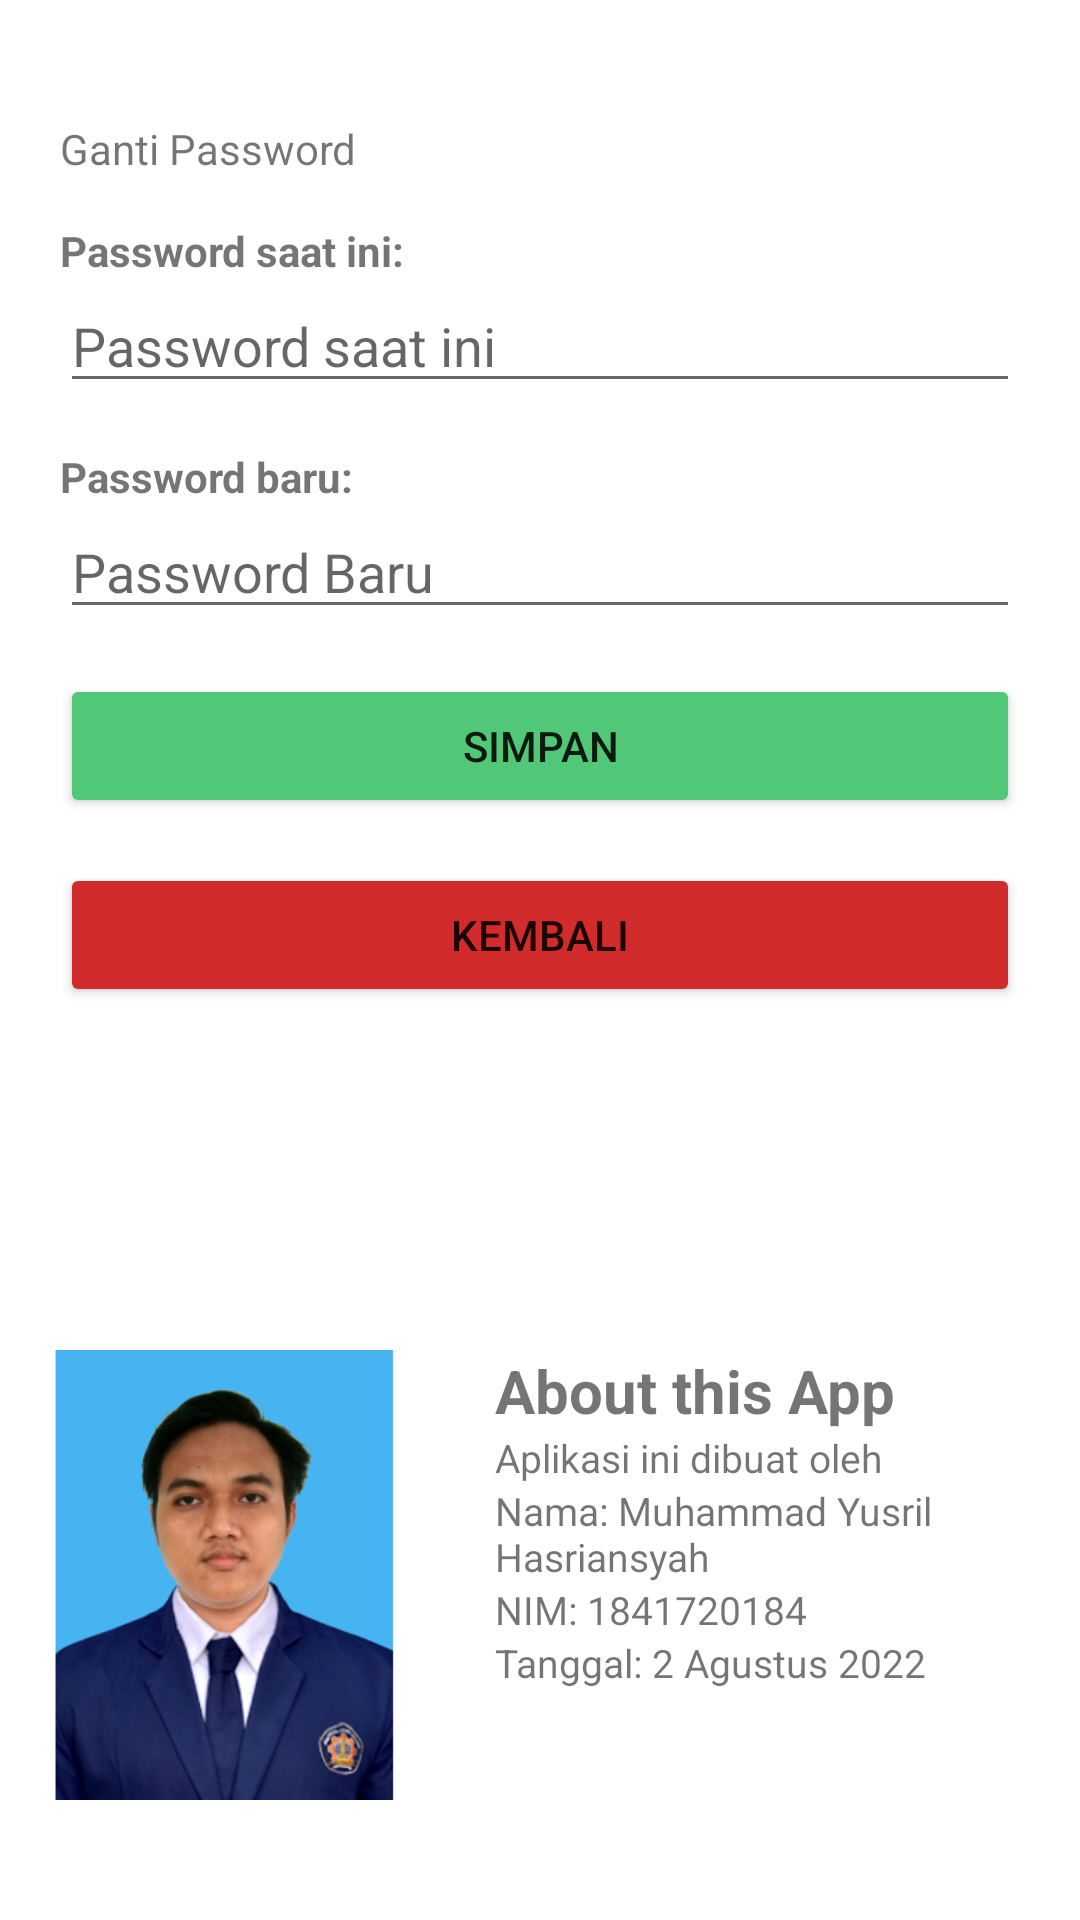

This screen was rendered from an Android layout file. Write that file and the resources it references.
<!-- AndroidManifest.xml: application theme Theme.AplikasiFinansialSertifikasi -->
<!-- res/layout/activity_pengaturan.xml -->
<?xml version="1.0" encoding="utf-8"?>
<androidx.constraintlayout.widget.ConstraintLayout xmlns:android="http://schemas.android.com/apk/res/android"
    xmlns:app="http://schemas.android.com/apk/res-auto"
    xmlns:tools="http://schemas.android.com/tools"
    android:id="@+id/pengaturan_constraint"
    android:layout_width="match_parent"
    android:layout_height="match_parent"
    tools:context=".PengaturanActivity">

    <RelativeLayout
        android:layout_width="match_parent"
        android:layout_height="wrap_content"
        android:padding="20dp"
        app:layout_constraintStart_toStartOf="parent"
        app:layout_constraintEnd_toEndOf="parent"
        app:layout_constraintTop_toTopOf="parent">

        <TextView
            android:id="@+id/ganti_password_tv"
            android:layout_width="wrap_content"
            android:layout_height="wrap_content"
            android:layout_marginTop="20dp"
            android:text="Ganti Password"/>

        <TextView
            android:id="@+id/password_saat_ini_tv"
            android:layout_width="wrap_content"
            android:layout_height="wrap_content"
            android:layout_marginTop="15dp"
            android:text="Password saat ini:"
            android:textStyle="bold"
            android:layout_below="@id/ganti_password_tv"/>

        <EditText
            android:id="@+id/password_saat_ini_edt"
            android:layout_width="match_parent"
            android:layout_height="wrap_content"
            android:layout_below="@id/password_saat_ini_tv"
            android:hint="Password saat ini"
            android:inputType="textPassword" />

        <TextView
            android:id="@+id/password_baru_tv"
            android:layout_width="wrap_content"
            android:layout_height="wrap_content"
            android:layout_marginTop="15dp"
            android:text="Password baru:"
            android:textStyle="bold"
            android:layout_below="@id/password_saat_ini_edt"/>

        <EditText
            android:id="@+id/password_baru_edt"
            android:layout_width="match_parent"
            android:layout_height="wrap_content"
            android:layout_below="@id/password_baru_tv"
            android:hint="Password Baru"
            android:inputType="textPassword" />

        <Button
            android:id="@+id/simpan_pengaturan_button"
            android:layout_width="match_parent"
            android:layout_height="wrap_content"
            android:layout_below="@id/password_baru_edt"
            android:layout_marginTop="15dp"
            android:backgroundTint="@color/emerald_green"
            android:text="Simpan" />

        <Button
            android:id="@+id/kembali_pengaturan_button"
            android:layout_width="match_parent"
            android:layout_height="wrap_content"
            android:text="Kembali"
            android:layout_marginTop="15dp"
            android:backgroundTint="@color/cadmium_red"
            android:layout_below="@id/simpan_pengaturan_button"/>

    </RelativeLayout>

    <LinearLayout
        android:layout_width="match_parent"
        android:layout_height="wrap_content"
        android:layout_marginBottom="40dp"
        app:layout_constraintStart_toStartOf="parent"
        app:layout_constraintEnd_toEndOf="parent"
        app:layout_constraintBottom_toBottomOf="parent"
        android:orientation="vertical">

        <LinearLayout
            android:layout_width="match_parent"
            android:layout_height="wrap_content"
            android:orientation="horizontal">

            <ImageView
                android:layout_width="150dp"
                android:layout_height="150dp"
                android:layout_marginEnd="15dp"
                android:adjustViewBounds="true"
                android:src="@mipmap/ic_image"/>

            <LinearLayout
                android:layout_width="wrap_content"
                android:layout_height="wrap_content"
                android:orientation="vertical">

                <TextView
                    android:layout_width="wrap_content"
                    android:layout_height="wrap_content"
                    android:text="About this App"
                    android:textSize="20sp"
                    android:textStyle="bold"/>

                <TextView
                    android:layout_width="wrap_content"
                    android:layout_height="wrap_content"
                    android:text="Aplikasi ini dibuat oleh"
                    android:textSize="13sp"/>

                <TextView
                    android:layout_width="wrap_content"
                    android:layout_height="wrap_content"
                    android:text="Nama: Muhammad Yusril Hasriansyah"
                    android:textSize="13sp"/>

                <TextView
                    android:layout_width="wrap_content"
                    android:layout_height="wrap_content"
                    android:text="NIM: 1841720184"
                    android:textSize="13sp"/>


                <TextView
                    android:layout_width="wrap_content"
                    android:layout_height="wrap_content"
                    android:text="Tanggal: 2 Agustus 2022"
                    android:textSize="13sp"/>



            </LinearLayout>

        </LinearLayout>

    </LinearLayout>

</androidx.constraintlayout.widget.ConstraintLayout>
<!-- resources referenced by this layout -->
<resources>
  <color name="cadmium_red">#D22B2B</color>
  <color name="emerald_green">#50C878</color>
  <!-- mipmap ic_image: png bitmap (mipmap-hdpi, 31340 bytes) -->
  <style name="Theme.AplikasiFinansialSertifikasi" parent="Theme.MaterialComponents.DayNight.DarkActionBar">
          
          <item name="colorPrimary">@color/purple_500</item>
          <item name="colorPrimaryVariant">@color/purple_700</item>
          <item name="colorOnPrimary">@color/white</item>
          
          <item name="colorSecondary">@color/teal_200</item>
          <item name="colorSecondaryVariant">@color/teal_700</item>
          <item name="colorOnSecondary">@color/black</item>
          
          <item name="android:statusBarColor" tools:targetApi="l">?attr/colorPrimaryVariant</item>
          
      </style>
  <color name="purple_500">#FF6200EE</color>
  <color name="purple_700">#FF3700B3</color>
  <color name="white">#FFFFFFFF</color>
  <color name="teal_200">#FF03DAC5</color>
  <color name="teal_700">#FF018786</color>
  <color name="black">#FF000000</color>
</resources>
